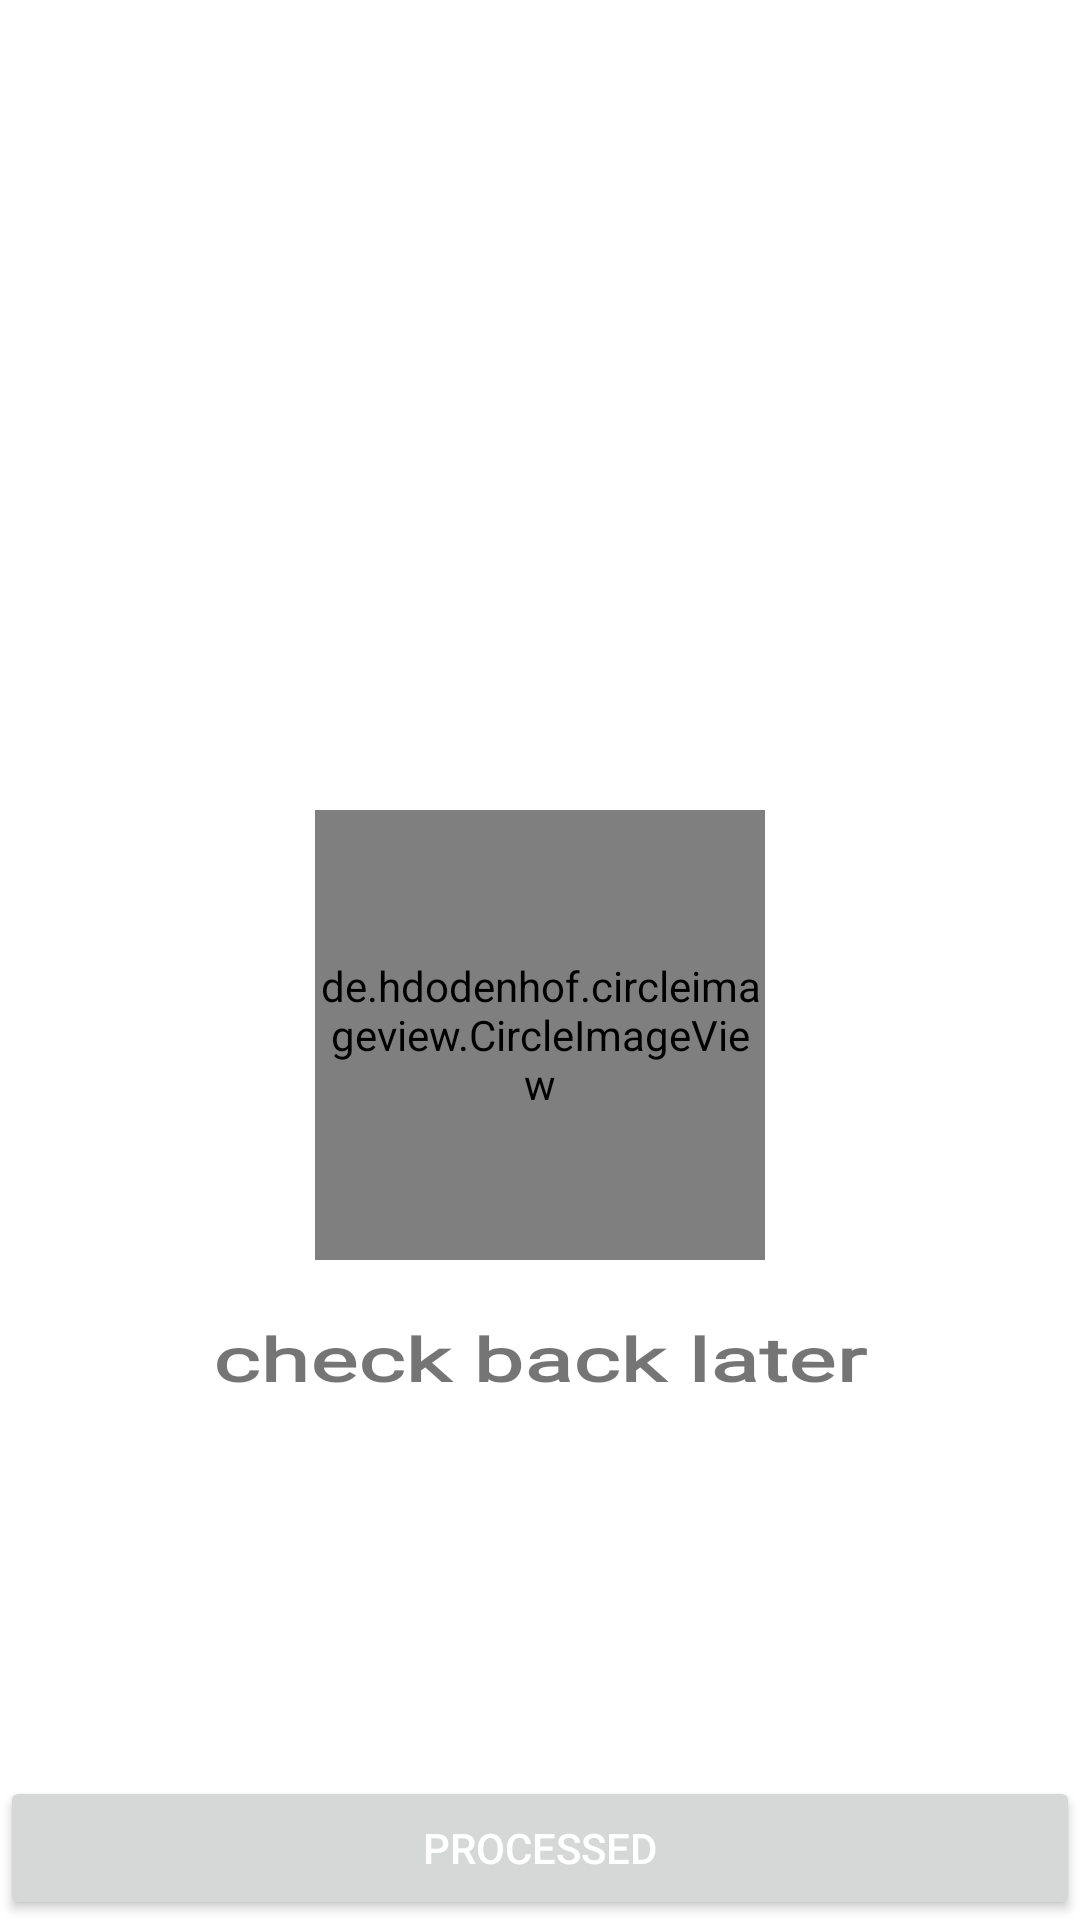

The Android layout XML behind this screen, and the referenced resources:
<!-- AndroidManifest.xml: application theme Theme.ECommerce -->
<!-- res/layout/activity_cart.xml -->
<?xml version="1.0" encoding="utf-8"?>
<LinearLayout xmlns:android="http://schemas.android.com/apk/res/android"
    xmlns:app="http://schemas.android.com/apk/res-auto"
    xmlns:tools="http://schemas.android.com/tools"
    android:layout_width="match_parent"
    android:layout_height="match_parent"
    tools:context=".Activity.CartActivity">


    <RelativeLayout
        android:layout_width="match_parent"
        android:layout_height="match_parent">

        <androidx.appcompat.widget.Toolbar
            android:layout_width="match_parent"
            android:layout_height="wrap_content"
            android:background="@color/red"
            app:navigationIcon="@drawable/back_icon1"
            app:title="Carts"
            android:id="@+id/toolbar"
            app:titleTextColor="@color/white"/>

        <androidx.recyclerview.widget.RecyclerView
            android:id="@+id/CartsRecyclerView"
            android:layout_width="match_parent"
            android:layout_marginTop="55dp"
            android:layout_marginBottom="50dp"
            android:layout_height="match_parent" />
        <LinearLayout
            android:layout_width="match_parent"
            android:layout_height="wrap_content"
            android:orientation="vertical"
            android:layout_marginTop="250dp"
            android:gravity="center"
            android:layout_marginLeft="5dp"
            android:layout_marginRight="5dp"
            android:id="@+id/CartsNOData">
            <include layout="@layout/no_data"/>
        </LinearLayout>

        <Button
            android:id="@+id/Processed"
            android:layout_width="match_parent"
            android:layout_height="wrap_content"
            android:layout_alignParentBottom="true"
            android:layout_centerInParent="true"
            android:text="Processed"
            android:textColor="@color/white" />




    </RelativeLayout>

</LinearLayout>
<!-- res/layout/no_data.xml (included above) -->
<?xml version="1.0" encoding="utf-8"?>
<LinearLayout xmlns:android="http://schemas.android.com/apk/res/android"
    android:layout_width="match_parent"
    android:orientation="vertical"
    android:padding="20dp"
    android:layout_gravity="center"
    android:gravity="center"
    android:layout_height="match_parent">

    <de.hdodenhof.circleimageview.CircleImageView
        android:layout_width="150dp"
        android:layout_height="150dp"
        android:src="@drawable/sad_emoji"/>
    <TextView
        android:layout_width="match_parent"
        android:layout_height="50dp"
        android:text="check back later"
        android:textStyle="bold"
        android:textScaleX="1.5"
        android:textColor="@color/red"
        android:layout_margin="8dp"
        android:gravity="center"
        android:fontFamily="@font/roboto_bold"
        android:textSize="20sp"/>

</LinearLayout>
<!-- resources referenced by this layout -->
<resources>
  <style name="Theme.ECommerce" parent="Theme.MaterialComponents.DayNight.NoActionBar">
          
          <item name="colorPrimary">@color/red</item>
          <item name="colorPrimaryVariant">@color/red</item>
          <item name="colorOnPrimary">@color/red</item>
          
          <item name="colorSecondary">@color/teal_200</item>
          <item name="colorSecondaryVariant">@color/teal_700</item>
          <item name="colorOnSecondary">@color/white</item>
          
          <item name="android:statusBarColor" tools:targetApi="l">?attr/colorPrimaryVariant</item>
          
      </style>
  <!-- not gathered from this repository: default colours our renderer supplied (Android Studio template values) -->
  <color name="teal_200">#FF03DAC5</color>
  <color name="teal_700">#FF018786</color>
  <color name="white">#FFFFFFFF</color>
</resources>
